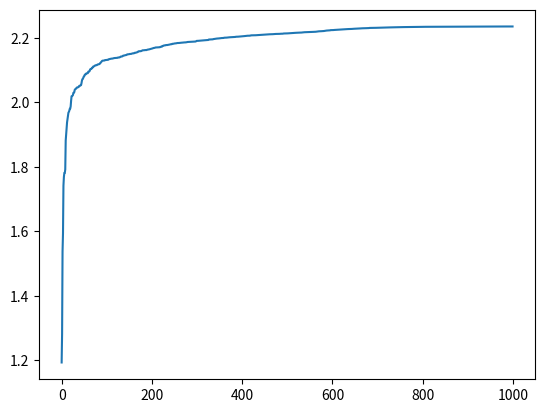

Python code for this plot:
"""
遗传算法求解2*sin(x) + cos(x)最大值

代码来源，python代码有些许问题
[redacted]
参考
https://www.cnblogs.com/adelaide/articles/5679475.html
"""
import random
import math
import matplotlib.pyplot as plt


class GA:
    def __init__(self, population_length, chromosome_length, max_value, pc, pm):
        # 种群中个体数
        self.population_length = population_length
        # 一个染色体长度
        self.chromosome_length = chromosome_length
        self.max_value = max_value
        # 交叉概率
        self.pc = pc
        # 变异概率
        self.pm = pm

    # 初始化种群
    def species_origin(self):
        population = []
        for i in range(self.population_length):
            temporary = []
            for j in range(self.chromosome_length):
                temporary.append(random.randint(0, 1))
            population.append(temporary)
        return population[:]

    # 从二进制到十进制
    def translation(self, population):
        temporary = []
        for i in range(len(population)):
            total = 0
            for j in range(self.chromosome_length):
                total += population[i][j] * (math.pow(2, j))
            temporary.append(total)
        return temporary

    # 将染色体序列转换为x值 计算2*sin(x)+cos(x)结果
    def function(self, population):
        function1 = []
        temporary = self.translation(population)
        for i in range(len(temporary)):
            x = temporary[i] * self.max_value / (math.pow(2, self.chromosome_length) - 10)
            function1.append(2 * math.sin(x) + math.cos(x))
        return function1

    # 计算适应度
    def fitness(self, function1):
        fitness_value = []
        for i in range(len(function1)):
            if function1[i] > 0:
                temporary = function1[i]
            else:
                temporary = 0.0
            fitness_value.append(temporary)
        return fitness_value

    # 计算种群的总适应度
    def sum(self, fitness_value):
        total = 0
        for i in range(len(fitness_value)):
            total += fitness_value[i]
        return total

    def cumsum(self, fitness):
        for i in range(len(fitness) - 2, -1, -1):
            total = 0
            j = 0
            while j <= i:
                total += fitness[j]
                j += 1
            fitness[i] = total
        fitness[len(fitness) - 1] = 1

    # 轮盘法筛选个体
    def selection(self, population, fitness_value):
        new_fitness = []
        total_fitness = self.sum(fitness_value)
        for i in range(len(fitness_value)):
            new_fitness.append(fitness_value[i] / total_fitness)
        self.cumsum(new_fitness)
        ms = []
        pop_len = len(population)

        for i in range(pop_len):
            ms.append(random.random())
        fit_in = 0
        new_in = 0
        while new_in < pop_len:
            if ms[new_in] < new_fitness[fit_in]:
                population[new_in] = population[fit_in]
                new_in += 1
            else:
                fit_in += 1

    # 交叉操作
    def crossover(self, population):
        pop_len = len(population)
        for i in range(pop_len - 1):
            if random.random() < self.pc:
                cpoint = random.randint(0, len(population[i]))
                temp1 = []
                temp2 = []

                temp1.extend(population[i][:cpoint])
                temp1.extend(population[i + 1][cpoint:len(population[i])])

                temp2.extend(population[i + 1][:cpoint])
                temp2.extend(population[i][cpoint:len(population[i])])

                population[i] = temp1
                population[i + 1] = temp2

    # 变异
    def mutation(self, population):
        px = len(population)
        py = len(population[0])
        for i in range(px):
            if random.random() < self.pm:
                mpoint = random.randint(0, py - 1)
                if population[i][mpoint] == 1:
                    population[i][mpoint] = 0
                else:
                    population[i][mpoint] = 1

    # 将染色体映射x值
    def b2d(self, best_individual):
        total = 0
        for i in range(len(best_individual)):
            total += best_individual[i] * math.pow(2, i)

        total = total * self.max_value / (math.pow(2, self.chromosome_length) - 1)
        return total

    # 找到种群中适应度最高的个体
    def best(self, population, fitness_value):
        px = len(population)
        best_individual = []
        best_fitness = fitness_value[0]
        for i in range(1, px):
            if fitness_value[i] > best_fitness:
                best_fitness = fitness_value[i]
                best_individual = population[i]
        return [best_individual, best_fitness]

    # 绘出每次迭代中最优个体
    def plot(self, results):
        X = []
        Y = []
        for i in range(1000):
            X.append(i)
            Y.append(results[i][0])
        plt.plot(X, Y)
        plt.show()

    # 执行遗传算法
    def run(self):
        # 每次迭代中最优个体
        results = []
        # 初始化个体
        population = self.species_origin()

        for i in range(1000):
            # 计算适应度
            function_value = self.function(population)
            fitness_value = self.fitness(function_value)
            # 找到适应度最高的个体
            best_individual, best_fitness = self.best(population, fitness_value)
            results.append([best_fitness, self.b2d(best_individual)])
            # 选择
            self.selection(population, fitness_value)
            # 交叉
            self.crossover(population)
            # 变异
            self.mutation(population)
        results = results[:]
        results.sort()
        self.plot(results)


if __name__ == '__main__':
    population_size = 400
    max_value = 10
    chromosome_length = 20
    pc = 0.1
    pm = 0.6
    ga = GA(population_size, chromosome_length, max_value, pc, pm)
    ga.run()
